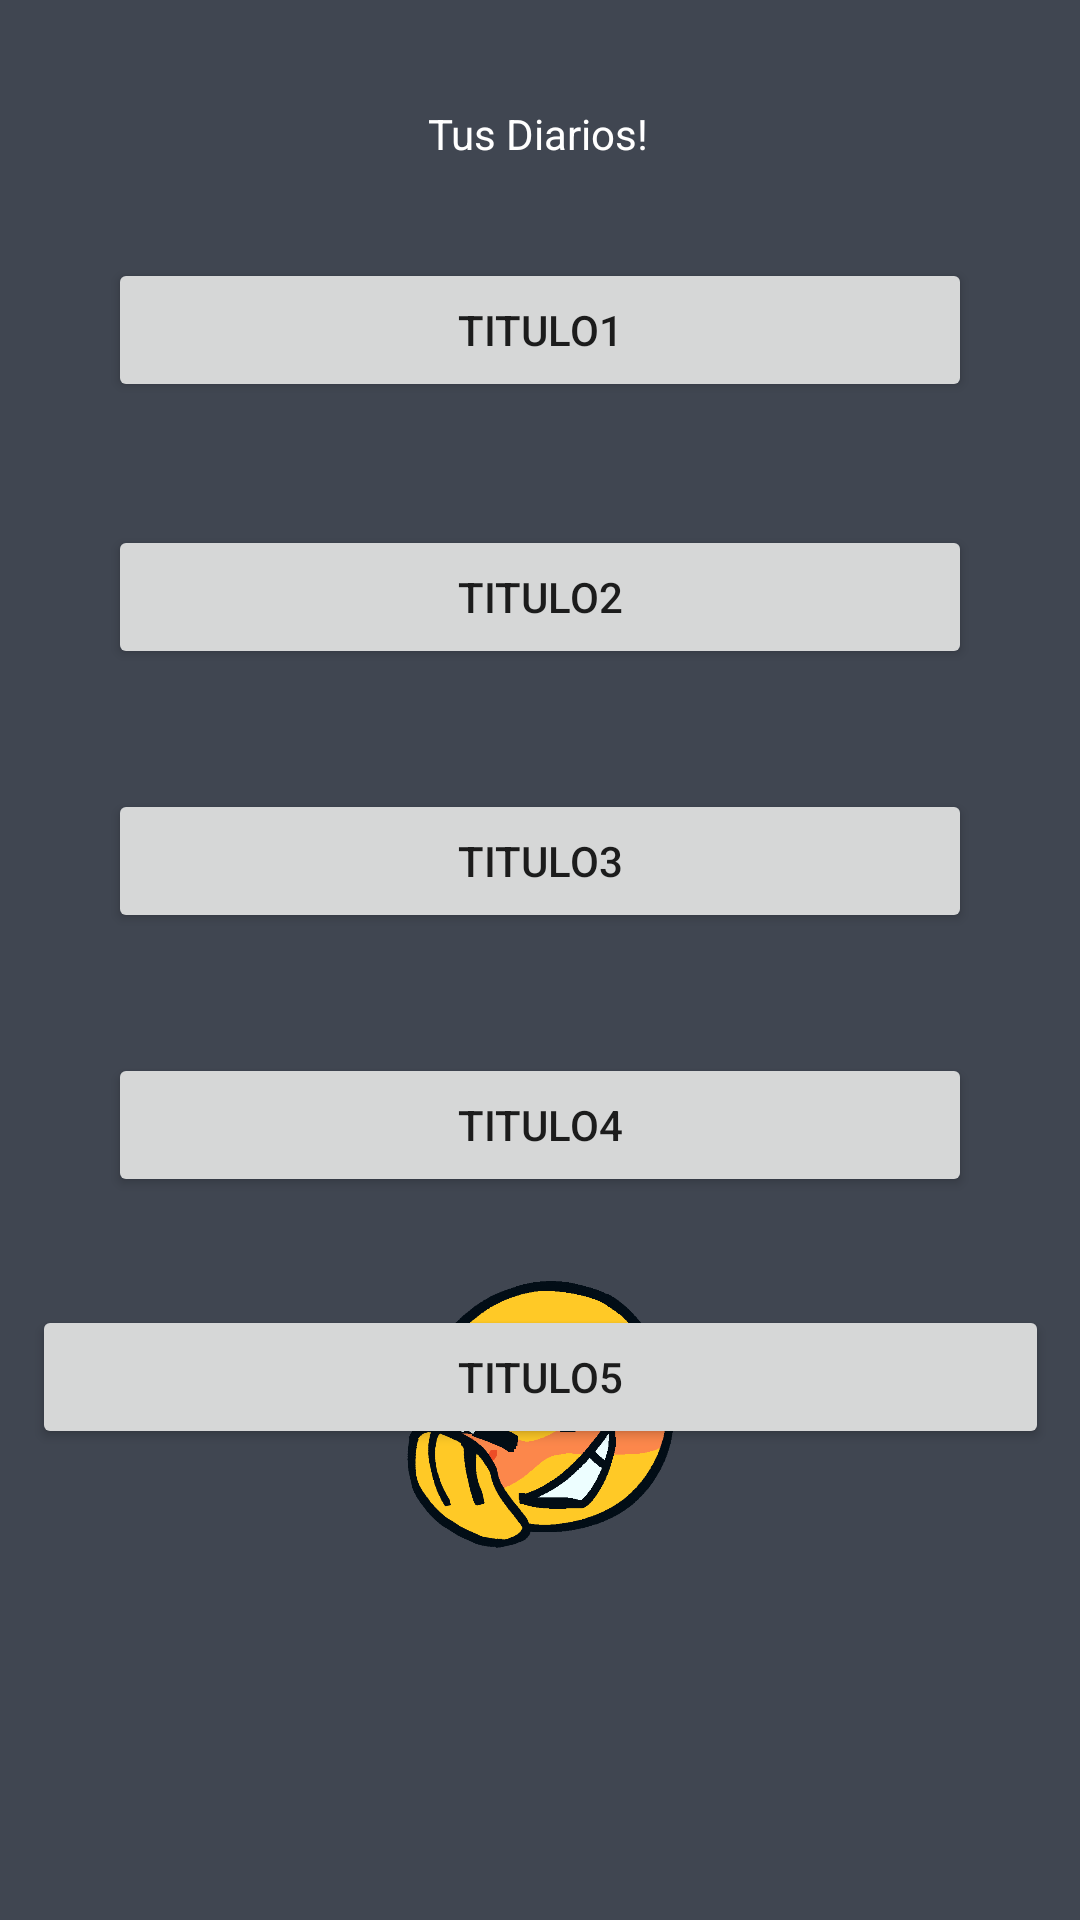

Here is an Android app screen rendered from its layout file. Give the layout XML and the strings, colors and styles it references.
<!-- AndroidManifest.xml: application theme Theme.MyApplication -->
<!-- res/layout/activity_todos_los_diarios.xml -->
<?xml version="1.0" encoding="utf-8"?>
<androidx.constraintlayout.widget.ConstraintLayout xmlns:android="http://schemas.android.com/apk/res/android"
    xmlns:app="http://schemas.android.com/apk/res-auto"
    xmlns:tools="http://schemas.android.com/tools"
    android:layout_width="match_parent"
    android:layout_height="match_parent"
    android:background="#404651"
    tools:context=".TodosLosDiarios">

    <Button
        android:id="@+id/button10"
        android:layout_width="0dp"
        android:layout_height="0dp"
        android:layout_marginStart="36dp"
        android:layout_marginEnd="36dp"
        android:layout_marginBottom="41dp"
        android:onClick="DiarioLector"
        android:text="Titulo1"
        android:textColorHint="#FFFFFF"
        app:iconTint="#A53636"
        app:layout_constraintBottom_toTopOf="@+id/button11"
        app:layout_constraintEnd_toEndOf="parent"
        app:layout_constraintStart_toStartOf="parent"
        app:layout_constraintTop_toBottomOf="@+id/textView16" />

    <Button
        android:id="@+id/button13"
        android:layout_width="0dp"
        android:layout_height="0dp"
        android:layout_marginStart="36dp"
        android:layout_marginEnd="36dp"
        android:layout_marginBottom="37dp"
        android:onClick="DiarioLector"
        android:text="Titulo4"
        app:layout_constraintBottom_toTopOf="@+id/button9"
        app:layout_constraintEnd_toEndOf="parent"
        app:layout_constraintHorizontal_bias="0.0"
        app:layout_constraintStart_toStartOf="parent"
        app:layout_constraintTop_toBottomOf="@+id/button12" />

    <Button
        android:id="@+id/button9"
        android:layout_width="339dp"
        android:layout_height="0dp"
        android:layout_marginTop="36dp"
        android:onClick="DiarioLector"
        android:text="Titulo5"
        app:layout_constraintEnd_toEndOf="@+id/button13"
        app:layout_constraintStart_toStartOf="@+id/button13"
        app:layout_constraintTop_toBottomOf="@+id/button13" />

    <Button
        android:id="@+id/button11"
        android:layout_width="0dp"
        android:layout_height="0dp"
        android:layout_marginStart="36dp"
        android:layout_marginEnd="36dp"
        android:layout_marginBottom="40dp"
        android:onClick="DiarioLector"
        android:text="Titulo2"
        app:layout_constraintBottom_toTopOf="@+id/button12"
        app:layout_constraintEnd_toEndOf="parent"
        app:layout_constraintStart_toStartOf="parent"
        app:layout_constraintTop_toBottomOf="@+id/button10" />

    <Button
        android:id="@+id/button12"
        android:layout_width="0dp"
        android:layout_height="0dp"
        android:layout_marginStart="36dp"
        android:layout_marginEnd="36dp"
        android:layout_marginBottom="40dp"
        android:onClick="DiarioLector"
        android:text="Titulo3"
        app:layout_constraintBottom_toTopOf="@+id/button13"
        app:layout_constraintEnd_toEndOf="parent"
        app:layout_constraintStart_toStartOf="parent"
        app:layout_constraintTop_toBottomOf="@+id/button11" />

    <TextView
        android:id="@+id/textView16"
        android:layout_width="wrap_content"
        android:layout_height="wrap_content"
        android:layout_marginTop="35dp"
        android:layout_marginBottom="32dp"
        android:text="Tus Diarios!"
        android:textColor="#FFFFFF"
        app:layout_constraintBottom_toTopOf="@+id/button10"
        app:layout_constraintEnd_toEndOf="parent"
        app:layout_constraintHorizontal_bias="0.498"
        app:layout_constraintStart_toStartOf="parent"
        app:layout_constraintTop_toTopOf="parent" />

    <ImageView
        android:id="@+id/imageView4"
        android:layout_width="99dp"
        android:layout_height="89dp"
        android:layout_marginBottom="124dp"
        app:layout_constraintBottom_toBottomOf="parent"
        app:layout_constraintEnd_toEndOf="parent"
        app:layout_constraintStart_toStartOf="parent"
        app:srcCompat="@drawable/cursed_emoji_png_hd_quality" />

</androidx.constraintlayout.widget.ConstraintLayout>
<!-- resources referenced by this layout -->
<resources>
  <!-- drawable cursed_emoji_png_hd_quality: png bitmap (drawable, 47040 bytes) -->
  <style name="Theme.MyApplication" parent="Theme.MaterialComponents.DayNight.NoActionBar">
          
          <item name="colorPrimary">@color/purpledark_500</item>
          <item name="colorPrimaryVariant">@color/purple_700</item>
          <item name="colorOnPrimary">@color/white</item>
          
          <item name="colorSecondary">@color/teal_200</item>
          <item name="colorSecondaryVariant">@color/teal_700</item>
          <item name="colorOnSecondary">@color/black</item>
          
          <item name="android:statusBarColor" tools:targetApi="l">?attr/colorPrimaryVariant</item>
          
      </style>
  <color name="purpledark_500">#272932</color>
  <color name="purple_700">#141414</color>
  <color name="white">#FFFFFFFF</color>
  <color name="teal_200">#FF03DAC5</color>
  <color name="teal_700">#FF018786</color>
  <color name="black">#FF000000</color>
</resources>
